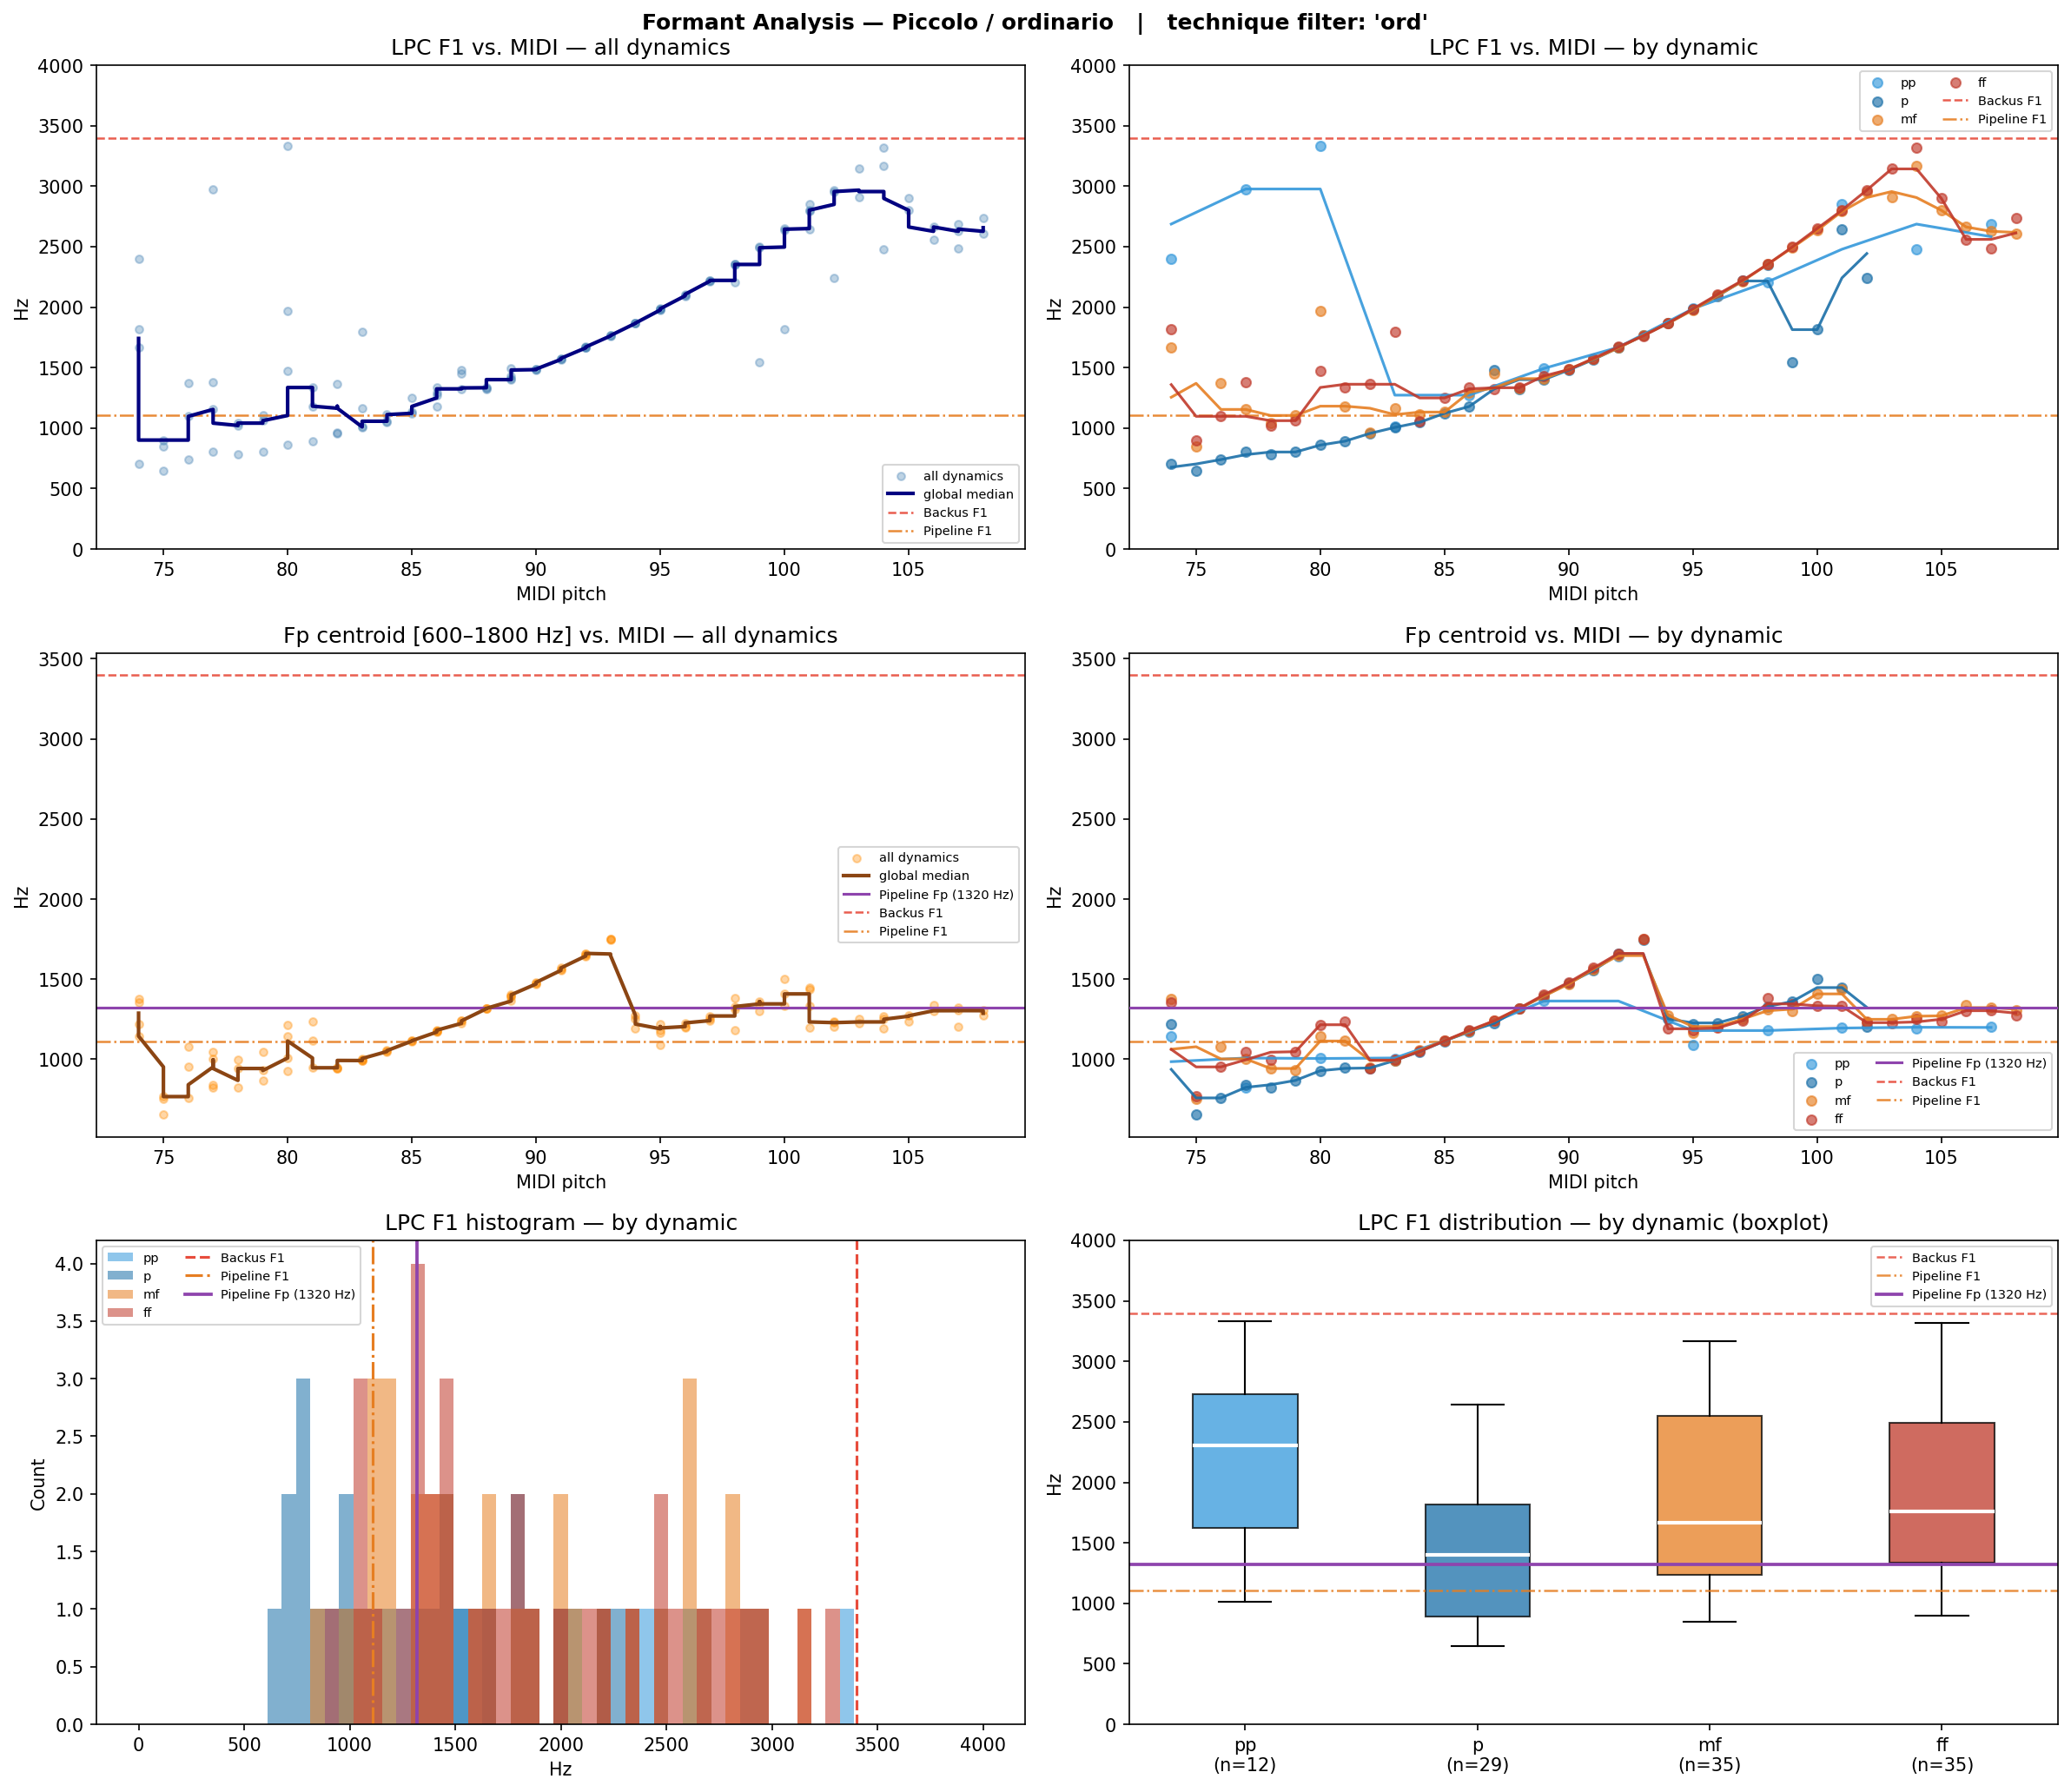

The table this chart was drawn from, first rows:
filename, instrument, technique, note, dynamic, midi, lpc_F1, lpc_F2, lpc_F3, fp_centroid, cep_F1_order40, cep_F1_order80, cep_F1_order160
Picc-ord-A#5-ff.wav, Picc, ord, A#5, ff, 82, 1362, 1848, , 944.0, 2261, 1949, 947.5
Picc-ord-A#5-mf.wav, Picc, ord, A#5, mf, 82, 959.9, 2920, , 946.8, 1001, 1938, 936.7
Picc-ord-A#5-p.wav, Picc, ord, A#5, p, 82, 956.0, 2731, , 943.1, 2788, 2767, 947.5
Picc-ord-A#6-ff.wav, Picc, ord, A#6, ff, 94, 1868, 3703, , 1190, 2110, 1895, 1873
Picc-ord-A#6-mf.wav, Picc, ord, A#6, mf, 94, 1866, 3741, , 1274, 1992, 1895, 1863
Picc-ord-A#6-p.wav, Picc, ord, A#6, p, 94, 1867, 3735, , 1252, 2013, 1884, 1863
Picc-ord-A#7-ff.wav, Picc, ord, A#7, ff, 106, 2560, 3730, , 1303, 2519, 2336, 3736
Picc-ord-A#7-mf.wav, Picc, ord, A#7, mf, 106, 2662, 3722, , 1338, 2498, 2422, 3736
Picc-ord-A5-ff.wav, Picc, ord, A5, ff, 81, 1336, 2428, 3587, 1233, 936.7, 936.7, 882.9
Picc-ord-A5-mf.wav, Picc, ord, A5, mf, 81, 1181, 2794, , 1114, 893.6, 1830, 882.9
Picc-ord-A5-p.wav, Picc, ord, A5, p, 81, 892.2, 2722, , 945.5, 882.9, 925.9, 882.9
Picc-ord-A6-ff.wav, Picc, ord, A6, ff, 93, 1762, 3546, , 1750, 1906, 1776, 1766
Picc-ord-A6-mf.wav, Picc, ord, A6, mf, 93, 1765, 3605, , 1751, 1938, 1787, 1766
Picc-ord-A6-p.wav, Picc, ord, A6, p, 93, 1766, 3574, , 1747, 1949, 1798, 1766
Picc-ord-A7-ff.wav, Picc, ord, A7, ff, 105, 2899, 3521, , 1233, 3456, 3574, 3542
Picc-ord-A7-mf.wav, Picc, ord, A7, mf, 105, 2800, 3525, , 1271, 2379, 3553, 3531
Picc-ord-B5-ff.wav, Picc, ord, B5, ff, 83, 1794, , , 994.3, 2261, 2035, 990.5
Picc-ord-B5-mf.wav, Picc, ord, B5, mf, 83, 1164, 2967, 3225, 992.5, 1023, 1012, 990.5
Picc-ord-B5-p.wav, Picc, ord, B5, p, 83, 1005, 2936, , 992.0, 979.8, 1012, 990.5
Picc-ord-B5-pp.wav, Picc, ord, B5, pp, 83, 1010, 2971, , 1005, 3381, 1066, 1012
Picc-ord-B6-ff.wav, Picc, ord, B6, ff, 95, 1985, 3955, , 1179, 2143, 2013, 1981
Picc-ord-B6-mf.wav, Picc, ord, B6, mf, 95, 1976, 3953, , 1164, 2056, 1992, 1981
Picc-ord-B6-p.wav, Picc, ord, B6, p, 95, 1980, 3956, , 1220, 2046, 2003, 1981
Picc-ord-B6-pp.wav, Picc, ord, B6, pp, 95, 1987, 3973, , 1091, 2056, 2013, 1992
Picc-ord-B7-ff.wav, Picc, ord, B7, ff, 107, 2485, 3953, , 1304, 2595, 3241, 3144
Picc-ord-B7-mf.wav, Picc, ord, B7, mf, 107, 2626, 3949, , 1322, 2659, 2767, 2735
Picc-ord-B7-pp.wav, Picc, ord, B7, pp, 107, 2686, , , 1202, 1195, 1217, 1270
Picc-ord-C#6-ff.wav, Picc, ord, C#6, ff, 85, 1249, 2618, , 1115, 2347, 2282, 1109
Picc-ord-C#6-mf.wav, Picc, ord, C#6, mf, 85, 1132, 2311, , 1116, 1174, 1152, 1109
Picc-ord-C#6-p.wav, Picc, ord, C#6, p, 85, 1122, 3007, 3503, 1113, 1152, 1141, 1109
Picc-ord-C#7-ff.wav, Picc, ord, C#7, ff, 97, 2221, , , 1241, 2315, 2250, 2229
Picc-ord-C#7-mf.wav, Picc, ord, C#7, mf, 97, 2215, , , 1251, 2240, 2229, 2229
Picc-ord-C#7-p.wav, Picc, ord, C#7, p, 97, 2216, , , 1270, 2304, 2229, 2218
Picc-ord-C6-ff.wav, Picc, ord, C6, ff, 84, 1057, 2173, , 1049, 2272, 2164, 2121
Picc-ord-C6-mf.wav, Picc, ord, C6, mf, 84, 1111, 3018, , 1054, 1141, 1109, 1055
Picc-ord-C6-p.wav, Picc, ord, C6, p, 84, 1048, 3123, , 1048, 1077, 1077, 1055
Picc-ord-C7-ff.wav, Picc, ord, C7, ff, 96, 2106, , , 1195, 2272, 2132, 2121
Picc-ord-C7-mf.wav, Picc, ord, C7, mf, 96, 2096, , , 1204, 2078, 2110, 2089
Picc-ord-C7-p.wav, Picc, ord, C7, p, 96, 2093, , , 1227, 2121, 2100, 2100
Picc-ord-C8-ff.wav, Picc, ord, C8, ff, 108, 2740, , , 1271, 3004, 3025, 2939
Picc-ord-C8-mf.wav, Picc, ord, C8, mf, 108, 2608, , , 1303, 2950, 2993, 2939
Picc-ord-D#5-ff.wav, Picc, ord, D#5, ff, 75, 900.8, 2586, 3122, 766.8, 3327, 1916, 624.5
Picc-ord-D#5-mf.wav, Picc, ord, D#5, mf, 75, 844.7, 2539, , 750.9, 2907, 2541, 613.7
Picc-ord-D#5-p.wav, Picc, ord, D#5, p, 75, 650.3, 2369, , 653.9, 753.7, 2562, 624.5
Picc-ord-D#6-ff.wav, Picc, ord, D#6, ff, 87, 1324, 3286, 3927, 1240, 1184, 1281, 1249
Picc-ord-D#6-mf.wav, Picc, ord, D#6, mf, 87, 1451, 3451, , 1240, 1174, 1292, 1260
Picc-ord-D#6-p.wav, Picc, ord, D#6, p, 87, 1478, 3642, , 1224, 1130, 1335, 1260
Picc-ord-D#7-ff.wav, Picc, ord, D#7, ff, 99, 2496, 3125, , 1346, 2670, 2519, 2498
Picc-ord-D#7-mf.wav, Picc, ord, D#7, mf, 99, 2491, 3941, , 1303, 2606, 2541, 2498
Picc-ord-D#7-p.wav, Picc, ord, D#7, p, 99, 1541, 2491, , 1360, 2390, 2541, 2498
Picc-ord-D5-ff.wav, Picc, ord, D5, ff, 74, 1817, 3425, , 1356, 2024, 559.9, 1776
Picc-ord-D5-mf.wav, Picc, ord, D5, mf, 74, 1665, 3034, , 1374, 1906, 581.4, 581.4
Picc-ord-D5-p.wav, Picc, ord, D5, p, 74, 703.3, 1970, , 1219, 742.9, 559.9, 581.4
Picc-ord-D5-pp.wav, Picc, ord, D5, pp, 74, 2397, , , 1144, 2379, 2422, 2369
Picc-ord-D6-ff.wav, Picc, ord, D6, ff, 86, 1339, 2836, , 1181, 1120, 1184, 1184
Picc-ord-D6-mf.wav, Picc, ord, D6, mf, 86, 1296, 2606, , 1174, 1120, 1184, 1184
Picc-ord-D6-p.wav, Picc, ord, D6, p, 86, 1179, 3164, 3682, 1175, 1130, 1174, 1184
Picc-ord-D6-pp.wav, Picc, ord, D6, pp, 86, 1272, , , 1170, 1152, 1206, 1227
Picc-ord-D7-ff.wav, Picc, ord, D7, ff, 98, 2353, , , 1382, 2369, 2390, 2358
Picc-ord-D7-mf.wav, Picc, ord, D7, mf, 98, 2353, , , 1313, 2304, 2390, 2369
... 51 more rows
